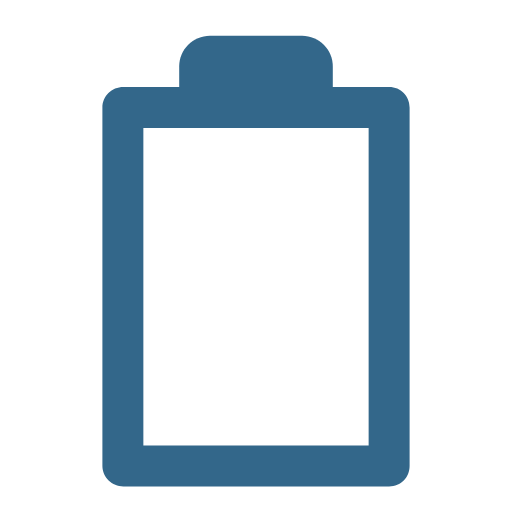
t = 0.00 s
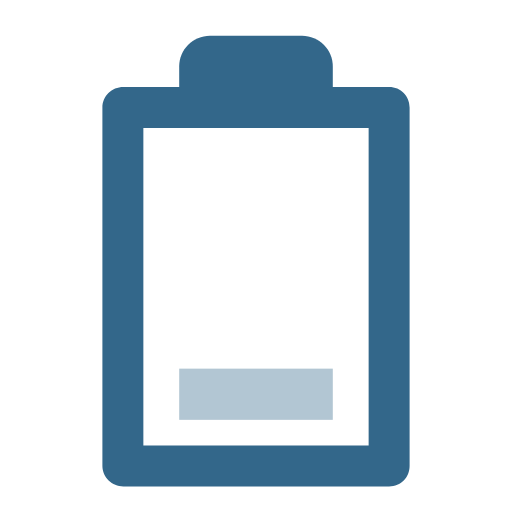
t = 0.18 s
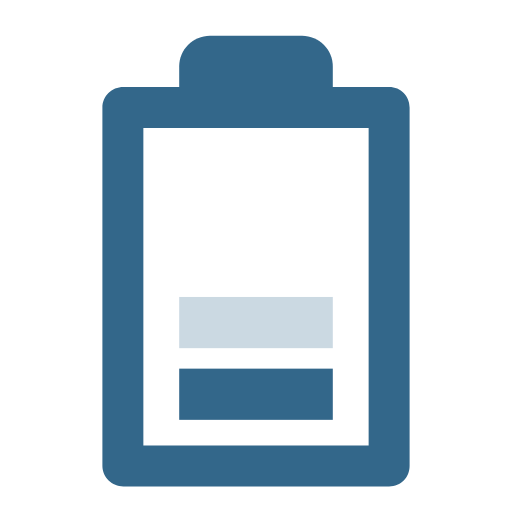
t = 0.35 s
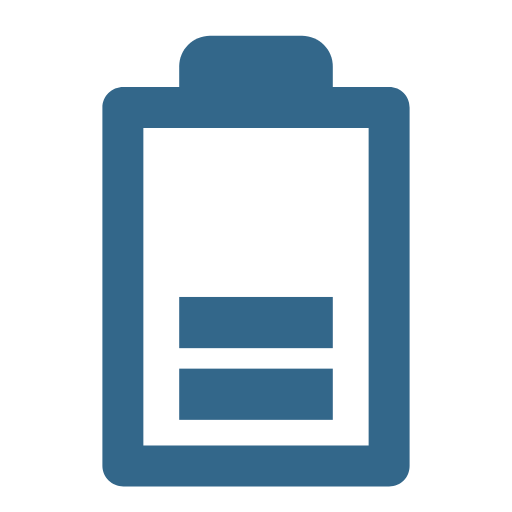
t = 0.50 s
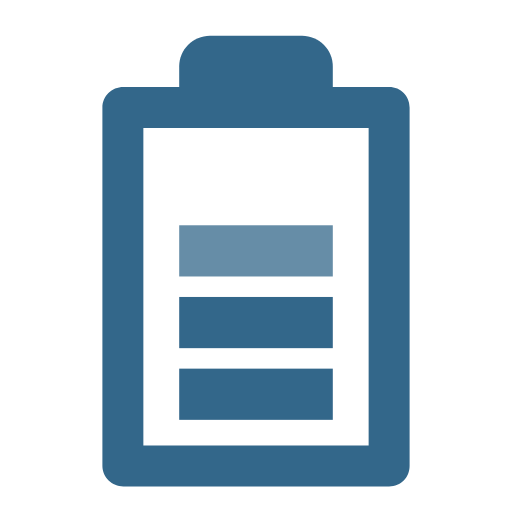
t = 0.65 s
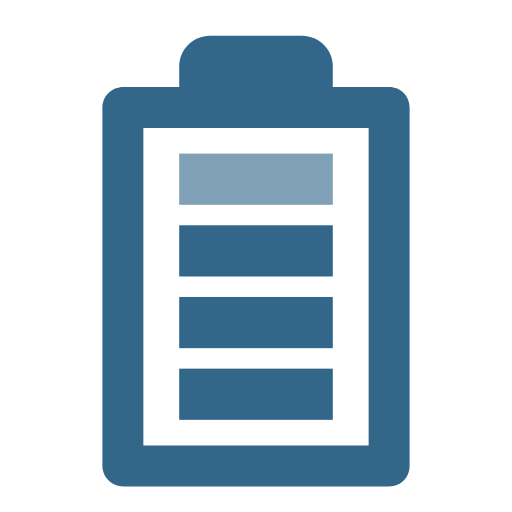
t = 0.83 s

The animated SVG that drew these frames (rendered in a browser with its animation timeline set to each time). Animation: 4 SMIL elements (animate=4); one cycle of 1.00 s, repeats indefinitely.

<?xml version="1.0" encoding="utf-8"?><svg width='104px' height='104px' xmlns="http://www.w3.org/2000/svg" viewBox="0 0 100 100" preserveAspectRatio="xMidYMid" class="uil-battery"><rect x="0" y="0" width="100" height="100" fill="none" class="bk"></rect><path d="M65,19v-6c0-3.3-2.7-6-6-6H41c-3.3,0-6,2.7-6,6v6H65z" fill="#33678a"></path><path d="M76,17H24.1c-2.3,0-4.1,1.8-4.1,4v70c0,2.2,1.9,4,4.1,4H76c2.3,0,4-1.8,4-4V21C80,18.8,78.3,17,76,17z M72,29v54v4h-4.3 H32.4H28v-4V29v-4h4.4h35.3H72V29z" fill="#33678a"></path><rect x="35" y="72" width="30" height="10" fill="#33678a"><animate attributeName="opacity" from="0" to="1" dur="1s" repeatCount="indefinite" values="0;0;1;1" keyTimes="0;0.1;0.3;1"></animate></rect><rect x="35" y="58" width="30" height="10" fill="#33678a"><animate attributeName="opacity" from="0" to="1" dur="1s" repeatCount="indefinite" values="0;0;1;1" keyTimes="0;0.3;0.5;1"></animate></rect><rect x="35" y="44" width="30" height="10" fill="#33678a"><animate attributeName="opacity" from="0" to="1" dur="1s" repeatCount="indefinite" values="0;0;1;1" keyTimes="0;0.5;0.7;1"></animate></rect><rect x="35" y="30" width="30" height="10" fill="#33678a"><animate attributeName="opacity" from="0" to="1" dur="1s" repeatCount="indefinite" values="0;0;1;1" keyTimes="0;0.7;0.9;1"></animate></rect></svg>
